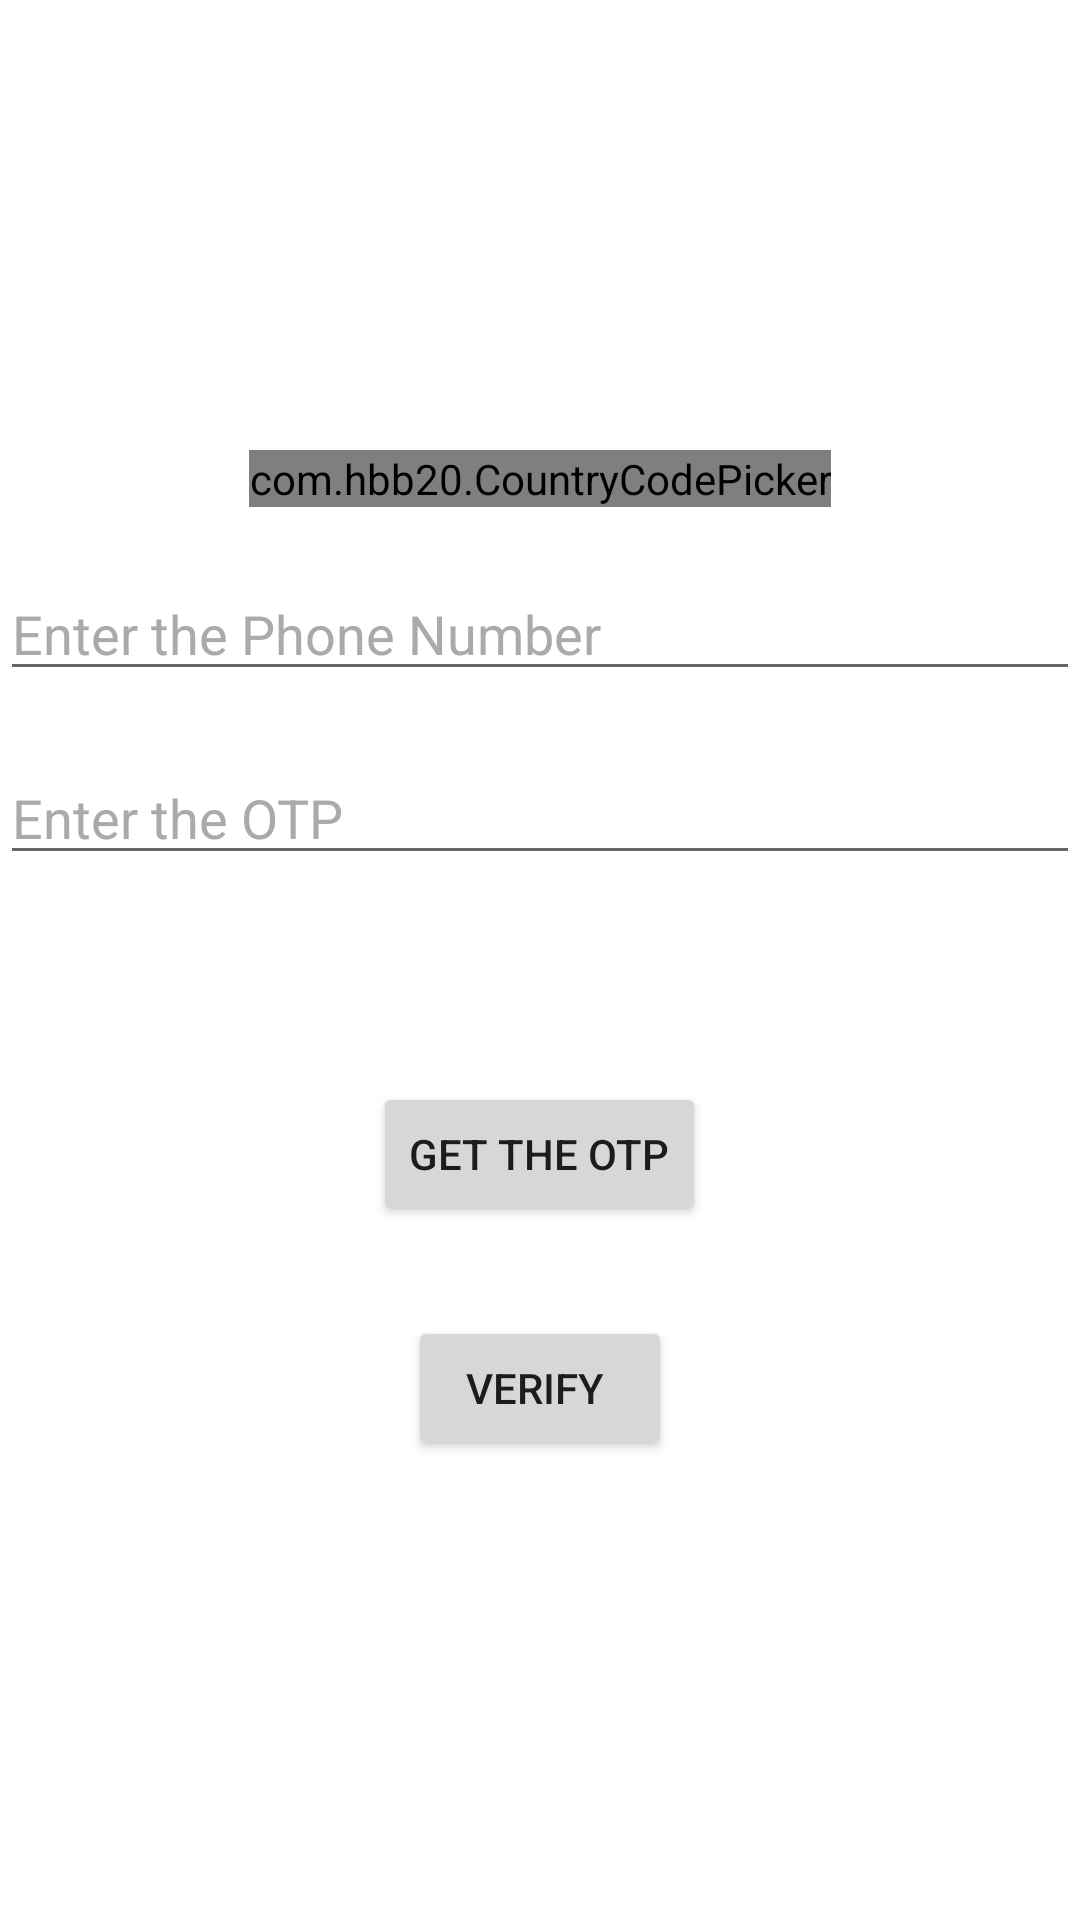

This screen was rendered from an Android layout file. Write that file and the resources it references.
<!-- AndroidManifest.xml: application theme AppTheme -->
<!-- res/layout/activity_main.xml -->
<?xml version="1.0" encoding="utf-8"?>
<LinearLayout xmlns:android="http://schemas.android.com/apk/res/android"
    xmlns:app="http://schemas.android.com/apk/res-auto"
    xmlns:tools="http://schemas.android.com/tools"
    android:layout_width="match_parent"
    android:layout_height="match_parent"
    android:orientation="vertical"
    tools:context=".activities.MainActivity">

    <com.hbb20.CountryCodePicker
        app:ccp_hintExampleNumber="true"
        android:id="@+id/country_code_picker"
        android:clickable="true"
        android:focusable="true"
        android:layout_gravity="center_horizontal"
        android:layout_marginTop="150dp"
        android:layout_width="wrap_content"
        android:layout_height="wrap_content">

    </com.hbb20.CountryCodePicker>
    <EditText
        android:id="@+id/et_phone_number"
        android:layout_width="match_parent"
        android:layout_height="wrap_content"
        android:hint="Enter the Phone Number"
        android:textColorHint="@android:color/darker_gray"
        android:layout_marginTop="20dp"/>
    <EditText
        android:id="@+id/et_otp"
        android:layout_width="match_parent"
        android:layout_height="wrap_content"
        android:hint="Enter the OTP "
        android:inputType="numberPassword"
        android:textColorHint="@android:color/darker_gray"
        android:layout_marginTop="20dp"/>
    <TextView
        android:id="@+id/tv_error"
        android:layout_width="wrap_content"
        android:layout_height="wrap_content"
        android:text="Working"
        android:visibility="invisible"
        android:textColor="@android:color/holo_red_dark"
        android:layout_gravity="center_horizontal"
        android:layout_marginTop="20dp"/>
    <Button
        android:id="@+id/btn_otp"
        android:layout_width="wrap_content"
        android:layout_height="wrap_content"
        android:layout_marginTop="30dp"
        android:text="Get the Otp"
        android:layout_gravity="center_horizontal"/>
    <Button
        android:id="@+id/btn_sign_in"
        android:layout_width="wrap_content"
        android:layout_height="wrap_content"
        android:layout_marginTop="30dp"
        android:text="Verify "
        android:layout_gravity="center_horizontal"/>

</LinearLayout>
<!-- resources referenced by this layout -->
<resources>
  <style name="AppTheme" parent="Theme.MaterialComponents.Light.NoActionBar">
          
          <item name="colorPrimary">@color/colorPrimary</item>
          <item name="colorPrimaryDark">@color/colorPrimaryDark</item>
          <item name="colorAccent">@color/colorAccent</item>
      </style>
  <color name="colorPrimary">@color/green_darker</color>
  <color name="colorPrimaryDark">@color/green_darkest</color>
  <color name="colorAccent">#2196F3</color>
  <color name="green_darker">#0e5e55</color>
  <color name="green_darkest">#00574B</color>
</resources>
